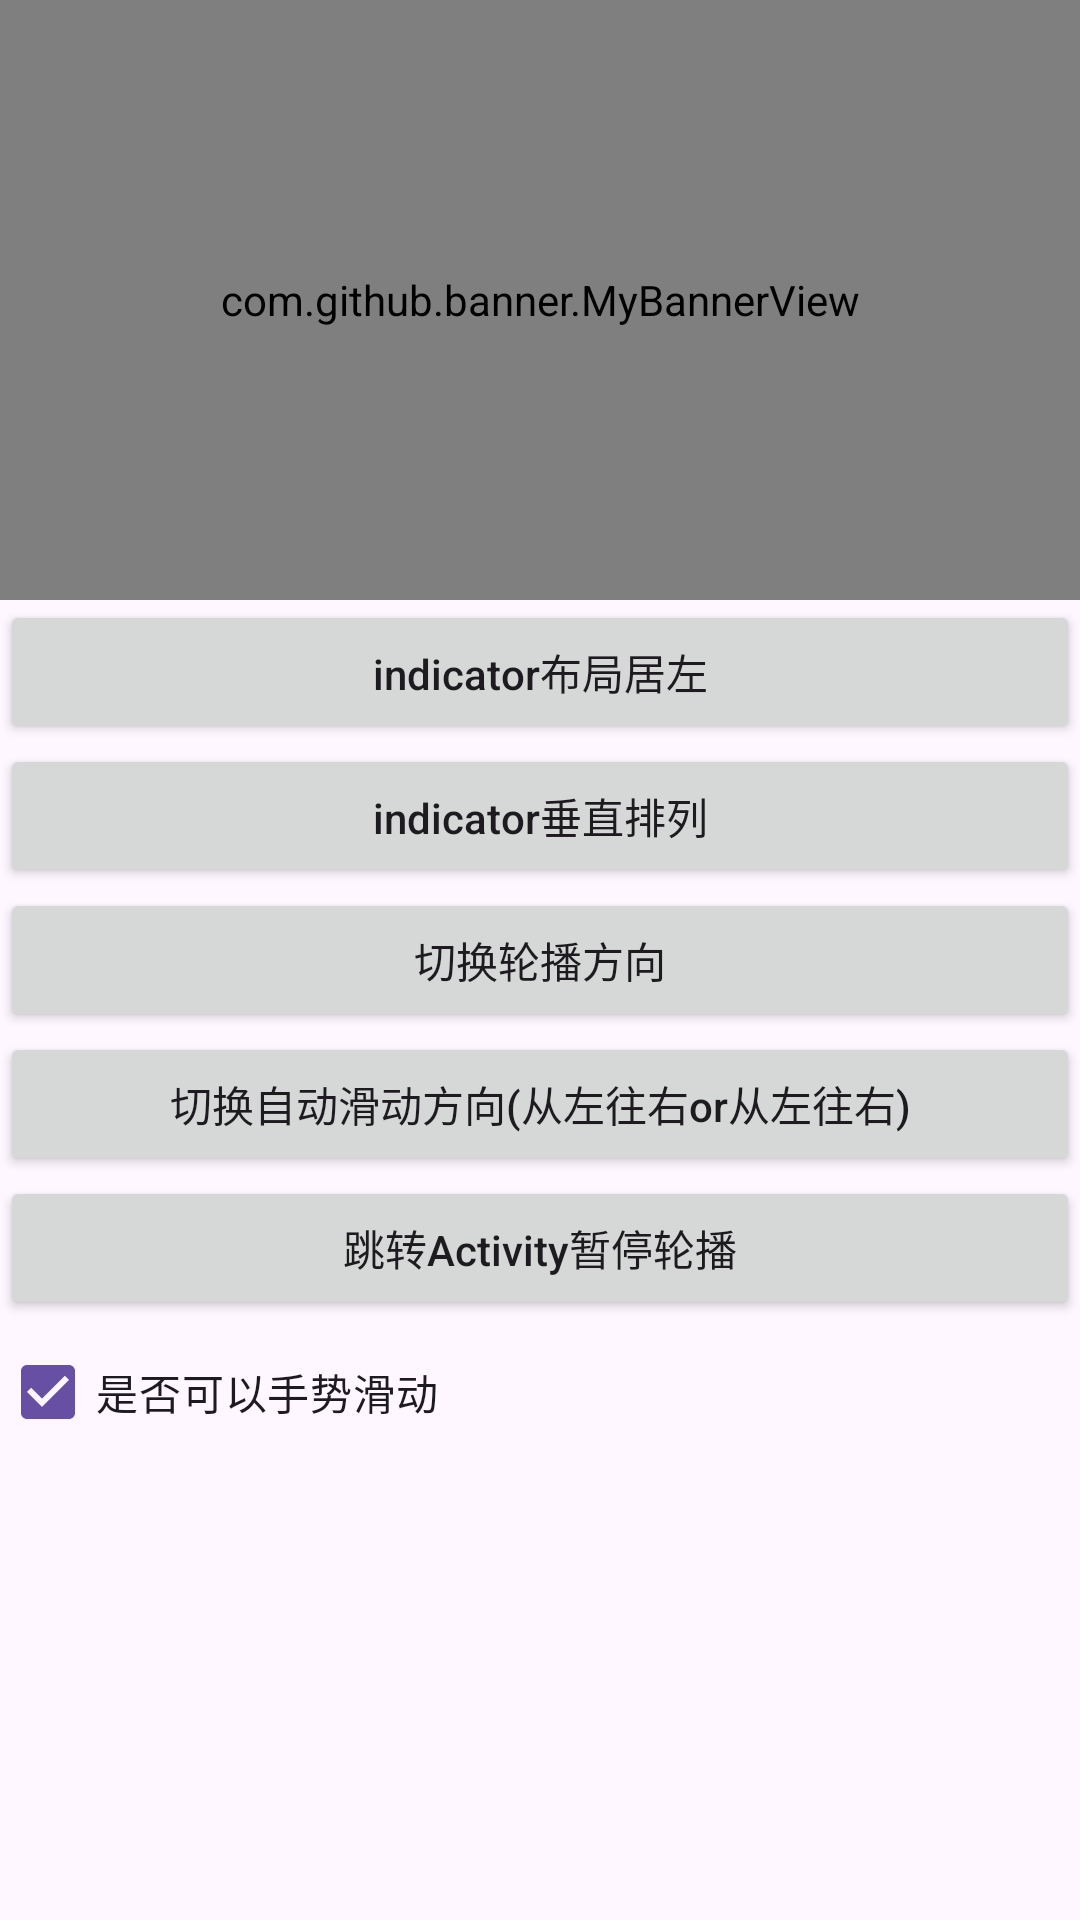

The Android layout XML behind this screen, and the referenced resources:
<!-- AndroidManifest.xml: application theme Theme.MyBannerProject -->
<!-- res/layout/activity_location.xml -->
<?xml version="1.0" encoding="utf-8"?>
<LinearLayout
    xmlns:android="http://schemas.android.com/apk/res/android"
    xmlns:app="http://schemas.android.com/apk/res-auto"
    xmlns:tools="http://schemas.android.com/tools"
    android:layout_width="match_parent"
    android:layout_height="match_parent"
    android:orientation="vertical"
    tools:context=".activity.BannerActivity">

    <com.github.banner.MyBannerView
        android:id="@+id/banner"
        android:layout_width="match_parent"
        android:layout_height="200dp"
        android:background="#f5add9"
        app:autoPlay="true"
        app:direction="horizontal"
        app:indicatorDistance="8dp"
        app:indicatorDrawableHeight="8dp"
        app:indicatorDrawableRadius="4dp"
        app:indicatorDrawableWidth="8dp"
        app:indicatorSelectDrawableColor="#000000"
        app:indicatorUnSelectDrawableColor="#FFFDFBFB"
        app:reverse="false"
        app:timeInterval="2000"
        app:timeScroll="600"
        app:useGesture="true"
        >
        <LinearLayout
            android:id="@+id/ll"
            android:layout_width="wrap_content"
            android:layout_height="wrap_content"
            android:orientation="horizontal"
            android:layout_alignParentBottom="true"
            android:layout_centerHorizontal="true"
            >
        </LinearLayout>
    </com.github.banner.MyBannerView>
    <Button
        android:id="@+id/btLeft"
        android:layout_width="match_parent"
        android:layout_height="wrap_content"
        android:text="indicator布局居左"
        android:textAllCaps="false"
        />

    <Button
        android:id="@+id/btOrder"
        android:layout_width="match_parent"
        android:layout_height="wrap_content"
        android:text="indicator垂直排列"
        android:textAllCaps="false"
        />
    <include layout="@layout/public_layout"/>
</LinearLayout>
<!-- res/layout/public_layout.xml (included above) -->
<?xml version="1.0" encoding="utf-8"?>
<LinearLayout xmlns:android="http://schemas.android.com/apk/res/android"
              android:orientation="vertical"
              android:layout_width="match_parent"
              android:layout_height="match_parent">
    <Button
        android:id="@+id/btChangeDirection"
        android:layout_width="match_parent"
        android:layout_height="wrap_content"
        android:text="切换轮播方向"
        />
    <Button
        android:id="@+id/btChangeOrder"
        android:layout_width="match_parent"
        android:layout_height="wrap_content"
        android:text="切换自动滑动方向(从左往右or从左往右)"
        android:textAllCaps="false"
        />
    <Button
        android:id="@+id/btStop"
        android:layout_width="match_parent"
        android:layout_height="wrap_content"
        android:text="跳转Activity暂停轮播"
        android:textAllCaps="false"
        />
    <CheckBox
        android:id="@+id/cbUseGesture"
        android:layout_width="wrap_content"
        android:layout_height="wrap_content"
        android:checked="true"
        android:text="是否可以手势滑动"
        />
</LinearLayout>
<!-- resources referenced by this layout -->
<resources>
  <style name="Theme.MyBannerProject" parent="Base.Theme.MyBannerProject" />
  <style name="Base.Theme.MyBannerProject" parent="Theme.Material3.DayNight.NoActionBar">
          
          
      </style>
</resources>
